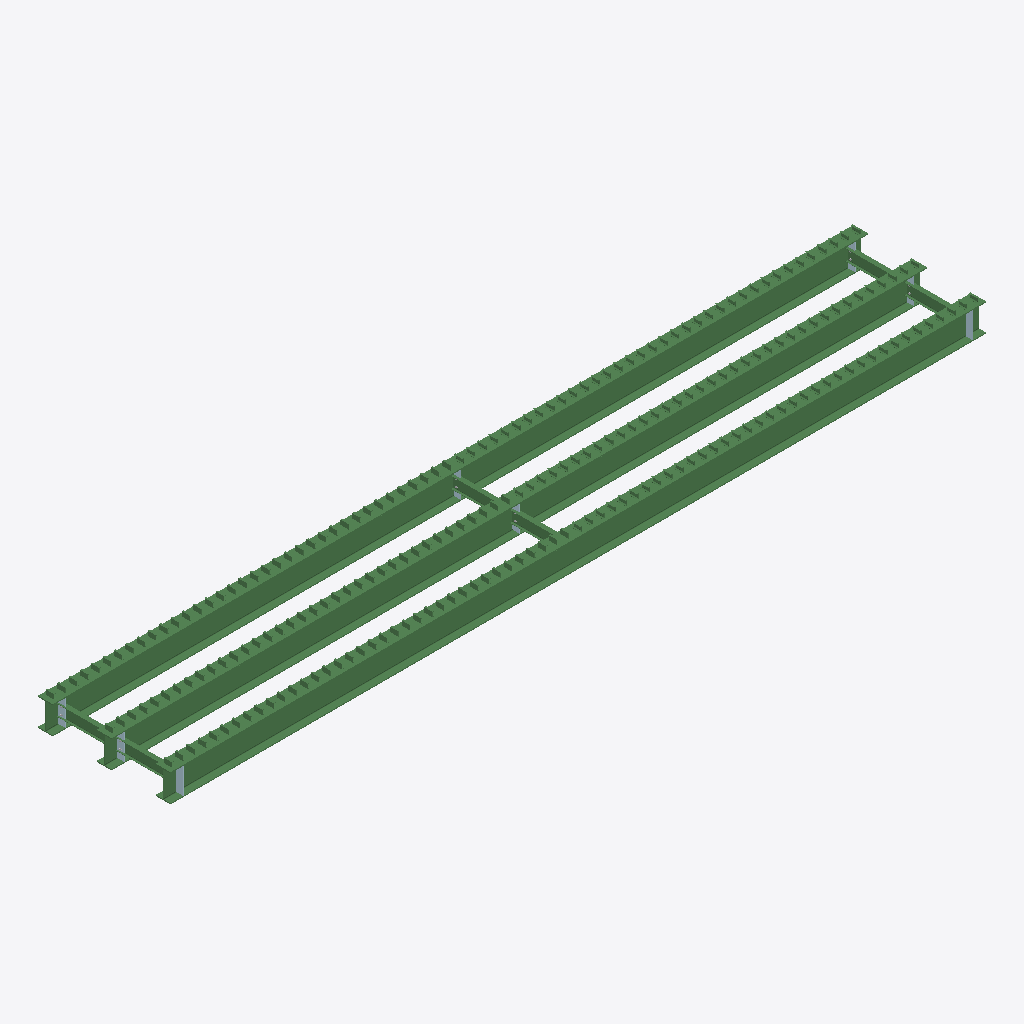
Isometric view of an IFC building model (IFC-SPF (STEP), schema IFC2X3, length unit millimetre), seen from the south-west, elements coloured by IFC class: 225 beams (green), 8 plates (pale blue).
Extent 18.0 m × 2.9 m × 0.7 m (x, y, z). Storeys (1): Undefined at 0.00 m. Elements (253): 225 IfcBeam, 16 IfcPlate, 12 IfcMechanicalFastener.

HEADER;
FILE_DESCRIPTION(('ViewDefinition[CoordinationView_V2.0, QuantityTakeOffAddOnView]','Option [BaseQuantities:On]','Option [GridExport:On]','Option [Assemblies:On]','Option [Bolts:On]','Option [Rebars:On]','Option [PourObjects:Off]','Option [Welds:On]','Option [SurfaceTreatments:On]','Option [LocationBy:0]','Option [ViewColors:Off]','Option [SectionedSpine:Off]','[2 more]'),'2;1');
FILE_NAME('ponte_18.ifc','2021-04-28T18:28:41',(''),(''),'IFC Database Version: Work','Tekla Structures Educational 2020 Service Pack 3, IFC Export Version: 4.0.0.0 Sep 22 2020','');
FILE_SCHEMA(('IFC2X3'));
ENDSEC;
DATA;
#37=IFCPROJECT('1O1N5BuSfBBQyUKqedM7D1',#5,'TRIMBLE BRASIL SOLUÇÕES LTDA',$,$,$,$,(#11),#36);
#39=IFCSITE('37pF3DdSn1uQCjvK8nyB71',#5,'Undefined',$,$,#38,$,$,.ELEMENT.,$,$,$,$,$);
#42=IFCBUILDING('1rYisLv5rDcQTtQLkaGUN7',#5,'Undefined',$,$,#41,$,$,.ELEMENT.,$,$,$);
#44=IFCBUILDINGSTOREY('1oAeF_Kzf7sefBxySlzPoX',#5,'Undefined',$,$,#43,$,$,.ELEMENT.,0.0);
#2430=IFCBEAM('15diaZX5DDo83B_9K4tXM$',#1132,'VIGA','W610X174','W610X174',#2427,#2429,'0(?)');
#1107=IFCBEAM('2JY0EpnXf29ezRy8FiE3nF',#45,'VIGA','W610X174','W610X174',#1099,#1106,'0(?)');
#2228=IFCBEAM('05t57$Fbr34hgAepID9Arv',#1132,'VIGA','W610X174','W610X174',#2225,#2227,'0(?)');
#382=IFCBEAM('2oSvultXHC2hb9oP$th_Xt',#45,'VIGA','W250X22.3','W250X22.3',#379,#381,'0(?)');
#2445=IFCBEAM('3bOUsz_g51t9o4Co62ozJx',#45,'VIGA','W250X22.3','W250X22.3',#2442,#2444,'0(?)');
#348=IFCBEAM('3gdHaIKz517PKmHJrwHE5e',#45,'VIGA','W250X22.3','W250X22.3',#335,#347,'0(?)');
#2436=IFCBEAM('24CvwuWJT3OxQ2XOp2tidt',#45,'VIGA','W250X22.3','W250X22.3',#2433,#2435,'0(?)');
#444=IFCBEAM('1i_B$eWwj7_BUqGj$cB34R',#45,'VIGA','W250X22.3','W250X22.3',#441,#443,'0(?)');
#2026=IFCBEAM('2aAxrsqi1EIhHkNou7v04e',#45,'VIGA','W250X22.3','W250X22.3',#2023,#2025,'0(?)');
#2004=IFCPLATE('1omhPsQX52gu_8gCrEftvh',#1132,'CHAPA','CH16X156','CH16X156',#2001,#2003,'0(?)');
#1951=IFCPLATE('36JuZ5lGP4wuZ2BEwwM0bP',#1132,'CHAPA','CH16X156','CH16X156',#1948,#1950,'0(?)');
#2020=IFCPLATE('3jWoZbOmD5H9Qvyesg5U7e',#45,'CHAPA','CH16X156','CH16X156',#2017,#2019,'0(?)');
#332=IFCPLATE('0OkIoyNpH83RQJc7cyv3LW',#45,'CHAPA','CH16X156','CH16X156',#329,#331,'0(?)');
#438=IFCPLATE('1I54xN9yjF2Ah3k4r_okdP',#45,'CHAPA','CH16X156','CH16X156',#435,#437,'0(?)');
#1986=IFCPLATE('2wrML$Lqr07QBRIQ_XI4Gd',#45,'CHAPA','CH8X156','CH8X156',#1983,#1985,'0(?)');
#291=IFCPLATE('1ypHrbHd5An9U2H1EHpLTd',#45,'CHAPA','CH8X156','CH8X156',#288,#290,'0(?)');
#1969=IFCPLATE('30iBezVi1BJvdgCuPXvcD9',#45,'CHAPA','CH16X156','CH16X156',#1966,#1968,'0(?)');
#951=IFCBEAM('394BaNVBTCGg1aFc6m41X4',#45,'VIGA','U102X8','U102X8',#948,#950,'0(?)');
#1445=IFCBEAM('07iMgp5$1Efx7YJHNO0lZ6',#1132,'VIGA','U102X8','U102X8',#1442,#1444,'0(?)');
#1640=IFCBEAM('2WBPylxBHFlhqKmpK6j$qz',#1132,'VIGA','U102X8','U102X8',#1637,#1639,'0(?)');
#2138=IFCBEAM('1xFGTCg195H8$dacvURzvL',#1132,'VIGA','U102X8','U102X8',#2135,#2137,'0(?)');
#2236=IFCBEAM('21$dz8x$nAYeBU9CSUv_P6',#1132,'VIGA','U102X8','U102X8',#2233,#2235,'0(?)');
#602=IFCBEAM('3JRd7BUqP1nOe4RoTwZBw0',#45,'VIGA','U102X8','U102X8',#599,#601,'0(?)');
#650=IFCBEAM('0TpAxRbYHFWO_umGS909us',#45,'VIGA','U102X8','U102X8',#647,#649,'0(?)');
#722=IFCBEAM('23iNa47m1B39cfsDpdAE7W',#45,'VIGA','U102X8','U102X8',#719,#721,'0(?)');
#794=IFCBEAM('19v0aDarD48818xDu0qeLK',#45,'VIGA','U102X8','U102X8',#791,#793,'0(?)');
#867=IFCBEAM('2Gs31cHg56nu9L6OQTxf7M',#45,'VIGA','U102X8','U102X8',#864,#866,'0(?)');
#875=IFCBEAM('2755lVyDjFUQgao568yOV9',#45,'VIGA','U102X8','U102X8',#872,#874,'0(?)');
#999=IFCBEAM('00hzysm1L1Qhp5TGdv2xSd',#45,'VIGA','U102X8','U102X8',#996,#998,'0(?)');
#1165=IFCBEAM('12mxLUMa171BpT5$ta8gqu',#1132,'VIGA','U102X8','U102X8',#1162,#1164,'0(?)');
#1349=IFCBEAM('1LNXOMvCT1ogzjWHO0rMKS',#1132,'VIGA','U102X8','U102X8',#1346,#1348,'0(?)');
#1373=IFCBEAM('1JH9NqkNT4LeHNMN9lYWzb',#1132,'VIGA','U102X8','U102X8',#1370,#1372,'0(?)');
#1840=IFCBEAM('0kqGQnQNH4fBf5ltEFIe3i',#1132,'VIGA','U102X8','U102X8',#1837,#1839,'0(?)');
#1890=IFCBEAM('2wVozbz81FwfDOQVfm0XRe',#1132,'VIGA','U102X8','U102X8',#1887,#1889,'0(?)');
#2034=IFCBEAM('2Cw7rbhAHCE87CRLb2guqn',#1132,'VIGA','U102X8','U102X8',#2031,#2033,'0(?)');
#2042=IFCBEAM('0OYPlp2NDD9h88ky3OOOfv',#1132,'VIGA','U102X8','U102X8',#2039,#2041,'0(?)');
#2114=IFCBEAM('10x5D2ho14NhIc5cBF41yx',#1132,'VIGA','U102X8','U102X8',#2111,#2113,'0(?)');
#2356=IFCBEAM('1HraEfuP52gO$l82PPdBzY',#1132,'VIGA','U102X8','U102X8',#2353,#2355,'0(?)');
#468=IFCBEAM('0cE6eLlYj8UBDKp8ZuxZzo',#45,'VIGA','U102X8','U102X8',#460,#467,'0(?)');
#514=IFCBEAM('0akf6Y$JTCMxjzFF$hT5Gq',#45,'VIGA','U102X8','U102X8',#511,#513,'0(?)');
#554=IFCBEAM('2Iu2XqHiz6EeThE3LOZ9Tl',#45,'VIGA','U102X8','U102X8',#551,#553,'0(?)');
#578=IFCBEAM('1lH6RxtI10rvMhfPkK$0JE',#45,'VIGA','U102X8','U102X8',#575,#577,'0(?)');
#626=IFCBEAM('3ujf0RaEfCFAtF87fJ1ndN',#45,'VIGA','U102X8','U102X8',#623,#625,'0(?)');
#674=IFCBEAM('023CC4JqT1o8BDPhVUL2gY',#45,'VIGA','U102X8','U102X8',#671,#673,'0(?)');
#746=IFCBEAM('3hKxfMxR9AtPJJB2QVsGSW',#45,'VIGA','U102X8','U102X8',#743,#745,'0(?)');
#770=IFCBEAM('3WJNq2GLj22xUN5x$OaeW$',#45,'VIGA','U102X8','U102X8',#767,#769,'0(?)');
#778=IFCBEAM('0QjWckZvDCUu6w_YtltUCY',#45,'VIGA','U102X8','U102X8',#775,#777,'0(?)');
#802=IFCBEAM('3X7$4ji4D09hgUgR$bDmKz',#45,'VIGA','U102X8','U102X8',#799,#801,'0(?)');
#899=IFCBEAM('1bUjSAdJz3cO99DU6N1GFC',#45,'VIGA','U102X8','U102X8',#896,#898,'0(?)');
#923=IFCBEAM('29KMOVCWT2Sv1aG_iw8WLM',#45,'VIGA','U102X8','U102X8',#920,#922,'0(?)');
#975=IFCBEAM('1xVxEAUY1BrBl126NQDE7h',#45,'VIGA','U102X8','U102X8',#972,#974,'0(?)');
#1027=IFCBEAM('1bzki8HNr9yBdg0jTTAPhN',#45,'VIGA','U102X8','U102X8',#1024,#1026,'0(?)');
#1035=IFCBEAM('2plc6ti6fFVwVDHeLZ4OHl',#45,'VIGA','U102X8','U102X8',#1032,#1034,'0(?)');
#1063=IFCBEAM('2BJnOsVu5CsBHFilh9w7AE',#45,'VIGA','U102X8','U102X8',#1060,#1062,'0(?)');
#1141=IFCBEAM('3zkyS5qlrF5873VKUa3yAy',#1132,'VIGA','U102X8','U102X8',#1138,#1140,'0(?)');
#1253=IFCBEAM('0q$m6jhRHA4AOaDW5pE1sA',#1132,'VIGA','U102X8','U102X8',#1250,#1252,'0(?)');
#1277=IFCBEAM('1wCFYTrHDDqwvMrz6Sp7J9',#1132,'VIGA','U102X8','U102X8',#1274,#1276,'0(?)');
#1301=IFCBEAM('0JAN8k4Qv9cAzEd_PfKlhH',#1132,'VIGA','U102X8','U102X8',#1298,#1300,'0(?)');
#1325=IFCBEAM('3J$JLc$RH6LfyRbsi9tjgG',#1132,'VIGA','U102X8','U102X8',#1322,#1324,'0(?)');
#1421=IFCBEAM('3NrikR1_r2hwRwAJJjw6bT',#1132,'VIGA','U102X8','U102X8',#1418,#1420,'0(?)');
#1470=IFCBEAM('0HS_HuSZnFDhhmE0crtYtf',#1132,'VIGA','U102X8','U102X8',#1467,#1469,'0(?)');
#1504=IFCBEAM('3vN2dzbK12_QsTYffvt3$q',#1132,'VIGA','U102X8','U102X8',#1501,#1503,'0(?)');
#1544=IFCBEAM('3pt8fteCXCkAwYHLLE3P_F',#1132,'VIGA','U102X8','U102X8',#1541,#1543,'0(?)');
#1568=IFCBEAM('2sHtx8_bjCCBMiH7ps786X',#1132,'VIGA','U102X8','U102X8',#1565,#1567,'0(?)');
#1592=IFCBEAM('2v5BxVMHL3tumtHh$FHSKk',#1132,'VIGA','U102X8','U102X8',#1589,#1591,'0(?)');
#1664=IFCBEAM('0Un8ABEGn3APG3SpleUbC_',#1132,'VIGA','U102X8','U102X8',#1661,#1663,'0(?)');
#1672=IFCBEAM('1rb3U49Rz2QOGvcz$a_Xo7',#1132,'VIGA','U102X8','U102X8',#1669,#1671,'0(?)');
#1688=IFCBEAM('1g9iStuX11PA5xx5G3Tv7U',#1132,'VIGA','U102X8','U102X8',#1685,#1687,'0(?)');
#1720=IFCBEAM('219vFgJBH3YhA_1iK5l$r7',#1132,'VIGA','U102X8','U102X8',#1717,#1719,'0(?)');
#1744=IFCBEAM('2MoeP6YnHFLfEedSppw0V9',#1132,'VIGA','U102X8','U102X8',#1741,#1743,'0(?)');
#1768=IFCBEAM('3lQkCshWf9tRccQnY0_iw9',#1132,'VIGA','U102X8','U102X8',#1765,#1767,'0(?)');
#1792=IFCBEAM('143kAfkvj4YP$Da3UQPT7Y',#1132,'VIGA','U102X8','U102X8',#1789,#1791,'0(?)');
#1816=IFCBEAM('1I4jWNJHHEXP7cYx$Zln6y',#1132,'VIGA','U102X8','U102X8',#1813,#1815,'0(?)');
#1866=IFCBEAM('3V59rWQjv2$hLegOI5Xbl$',#1132,'VIGA','U102X8','U102X8',#1863,#1865,'0(?)');
#2058=IFCBEAM('0eZZeJE7P8V8eiPgPOQsX8',#1132,'VIGA','U102X8','U102X8',#2055,#2057,'0(?)');
#2066=IFCBEAM('3R_spo8bj2fQ4AuIB61x9X',#1132,'VIGA','U102X8','U102X8',#2063,#2065,'0(?)');
#2082=IFCBEAM('3VjTO5cOD6n8nfU5HfbqLx',#1132,'VIGA','U102X8','U102X8',#2079,#2081,'0(?)');
#2162=IFCBEAM('3zJeY5VBr1bhjEeO2D$did',#1132,'VIGA','U102X8','U102X8',#2159,#2161,'0(?)');
#2211=IFCBEAM('2U7t3STwf65BB9IqN6OMem',#1132,'VIGA','U102X8','U102X8',#2208,#2210,'0(?)');
#2260=IFCBEAM('0KgzgZZ3z3IQQwUgwc3Ge$',#1132,'VIGA','U102X8','U102X8',#2257,#2259,'0(?)');
#2284=IFCBEAM('27PDtyX8L48ueOvV_mTgOI',#1132,'VIGA','U102X8','U102X8',#2281,#2283,'0(?)');
#2308=IFCBEAM('1JoS63x8bD7e$657rKvNr9',#1132,'VIGA','U102X8','U102X8',#2305,#2307,'0(?)');
#2332=IFCBEAM('3ItfLFYJfCL8J7RJFu2tKd',#1132,'VIGA','U102X8','U102X8',#2329,#2331,'0(?)');
#2404=IFCBEAM('3xChFUhtb8mvAAjFDgytkO',#1132,'VIGA','U102X8','U102X8',#2401,#2403,'0(?)');
#698=IFCBEAM('3327_OSt12mBFbOreUidlS',#45,'VIGA','U102X8','U102X8',#695,#697,'0(?)');
#843=IFCBEAM('2sl6yEMEn6GAOUmTS_sYMy',#45,'VIGA','U102X8','U102X8',#840,#842,'0(?)');
#1054=IFCBEAM('2UGtJSV8XBcwxGgOeO7ZeN',#45,'VIGA','U102X8','U102X8',#1051,#1053,'0(?)');
#1205=IFCBEAM('0xoDZ6d6z2AOaNnceTf6kJ',#1132,'VIGA','U102X8','U102X8',#1202,#1204,'0(?)');
#1229=IFCBEAM('1VOD_Lb413P8WWLTB5QBDm',#1132,'VIGA','U102X8','U102X8',#1226,#1228,'0(?)');
#1397=IFCBEAM('280FoOrkTFfARguC8XGVwn',#1132,'VIGA','U102X8','U102X8',#1394,#1396,'0(?)');
#1480=IFCBEAM('2cLmWiOGD4LBlL28psjZ5O',#1132,'VIGA','U102X8','U102X8',#1477,#1479,'0(?)');
#1624=IFCBEAM('1k83LVVB57rASfIsU1FUoJ',#1132,'VIGA','U102X8','U102X8',#1621,#1623,'0(?)');
#1696=IFCBEAM('0QIEeeVInDOhe50EouqtY4',#1132,'VIGA','U102X8','U102X8',#1693,#1695,'0(?)');
#2090=IFCBEAM('3n5PkRiwT1_vggqe4PBA6j',#1132,'VIGA','U102X8','U102X8',#2087,#2089,'0(?)');
#2186=IFCBEAM('1OcQDwf29DzvIUmoCpirPs',#1132,'VIGA','U102X8','U102X8',#2183,#2185,'0(?)');
#2380=IFCBEAM('3Z5j1Mc81CkxJVxIhHLObM',#1132,'VIGA','U102X8','U102X8',#2377,#2379,'0(?)');
#538=IFCBEAM('05EEdE_1TCnBrEUNPWaCfw',#45,'VIGA','U102X8','U102X8',#535,#537,'0(?)');
#562=IFCBEAM('2h2zDawaD5PQS0OHPmImmK',#45,'VIGA','U102X8','U102X8',#559,#561,'0(?)');
#570=IFCBEAM('3KJ2Oifmn8aBN9nD$qpofm',#45,'VIGA','U102X8','U102X8',#567,#569,'0(?)');
#682=IFCBEAM('1tXaFETnb3afH_ESUaQH7Z',#45,'VIGA','U102X8','U102X8',#679,#681,'0(?)');
#730=IFCBEAM('2Dwfl_qQ1CQx53SYl1sbST',#45,'VIGA','U102X8','U102X8',#727,#729,'0(?)');
#762=IFCBEAM('3D$ibPps50wAfiRN0OmSef',#45,'VIGA','U102X8','U102X8',#759,#761,'0(?)');
#754=IFCBEAM('2odcHlU0z45P6sH_NAmLFy',#45,'VIGA','U102X8','U102X8',#751,#753,'0(?)');
#915=IFCBEAM('1TE997g4XBjxtOvqNod1Er',#45,'VIGA','U102X8','U102X8',#912,#914,'0(?)');
#1189=IFCBEAM('1x0pGIxjb7RB$Yr6rQMxXN',#1132,'VIGA','U102X8','U102X8',#1186,#1188,'0(?)');
#1413=IFCBEAM('3a68z4s9n0pAHMe2dx8LAv',#1132,'VIGA','U102X8','U102X8',#1410,#1412,'0(?)');
#1528=IFCBEAM('18ws9CCz5BnuEBXkEuQToM',#1132,'VIGA','U102X8','U102X8',#1525,#1527,'0(?)');
#1560=IFCBEAM('00CI$DlA98WvoAZ6tBKyii',#1132,'VIGA','U102X8','U102X8',#1557,#1559,'0(?)');
#1608=IFCBEAM('2Ys6A18dPD$B6KmHrOXujD',#1132,'VIGA','U102X8','U102X8',#1605,#1607,'0(?)');
#2074=IFCBEAM('3qHZNQ68b7bxhW4Ox3eunu',#1132,'VIGA','U102X8','U102X8',#2071,#2073,'0(?)');
#2244=IFCBEAM('2TIlI2$J52O8Ei72fg8Jl3',#1132,'VIGA','U102X8','U102X8',#2241,#2243,'0(?)');
#2276=IFCBEAM('30U1z1HzjCZwXagAfSbNWm',#1132,'VIGA','U102X8','U102X8',#2273,#2275,'0(?)');
#522=IFCBEAM('355UfX7kr6z8GEC0GwAl7Y',#45,'VIGA','U102X8','U102X8',#519,#521,'0(?)');
#586=IFCBEAM('0hWGfdp2b1UxzSwmJAmGqd',#45,'VIGA','U102X8','U102X8',#583,#585,'0(?)');
#634=IFCBEAM('0ybHH3M5v5Oeq5JOqtHkEH',#45,'VIGA','U102X8','U102X8',#631,#633,'0(?)');
#658=IFCBEAM('2M94evgV528PYCVVgGj0gN',#45,'VIGA','U102X8','U102X8',#655,#657,'0(?)');
#706=IFCBEAM('0UriOBd1P37gs3qt$iEPD8',#45,'VIGA','U102X8','U102X8',#703,#705,'0(?)');
#827=IFCBEAM('0MY6YONUb8BR0C8icaQpeW',#45,'VIGA','U102X8','U102X8',#824,#826,'0(?)');
#883=IFCBEAM('1tqwnx58z51w1BUbITFkns',#45,'VIGA','U102X8','U102X8',#880,#882,'0(?)');
#931=IFCBEAM('3cRHTRZpz16wKWn3INVGAV',#45,'VIGA','U102X8','U102X8',#928,#930,'0(?)');
#959=IFCBEAM('3d3UcEFVn8pBEYx4jez44y',#45,'VIGA','U102X8','U102X8',#956,#958,'0(?)');
#983=IFCBEAM('0aZnjRjy920eRzQpzRevqj',#45,'VIGA','U102X8','U102X8',#980,#982,'0(?)');
#1007=IFCBEAM('1y$vysF8D6cBB1L2CAvZPI',#45,'VIGA','U102X8','U102X8',#1004,#1006,'0(?)');
#1043=IFCBEAM('0qrtHP1CrEXBeiyzrH6_57',#45,'VIGA','U102X8','U102X8',#1040,#1042,'0(?)');
#1149=IFCBEAM('0fJJdNz9P7UwUaXrAWXUPf',#1132,'VIGA','U102X8','U102X8',#1146,#1148,'0(?)');
#1173=IFCBEAM('08hT$CfqjD49qY9P6xfwTC',#1132,'VIGA','U102X8','U102X8',#1170,#1172,'0(?)');
#1157=IFCBEAM('2RKhpzWf1CkeB8eLnB3aZP',#1132,'VIGA','U102X8','U102X8',#1154,#1156,'0(?)');
#1237=IFCBEAM('3U_XhjnV92ShHNrKpaiIii',#1132,'VIGA','U102X8','U102X8',#1234,#1236,'0(?)');
#1261=IFCBEAM('2X56cUoxzEZQd3Tx9lw9xh',#1132,'VIGA','U102X8','U102X8',#1258,#1260,'0(?)');
#1357=IFCBEAM('1KZ6ezwGL0qxzfvQjowOuW',#1132,'VIGA','U102X8','U102X8',#1354,#1356,'0(?)');
#1381=IFCBEAM('3S4Hy6LSTCcBqNWNLi$oQe',#1132,'VIGA','U102X8','U102X8',#1378,#1380,'0(?)');
#1405=IFCBEAM('0B1PZOf8b3qR2tsVY1PQhA',#1132,'VIGA','U102X8','U102X8',#1402,#1404,'0(?)');
#1429=IFCBEAM('0mjxp5WIbDsx3$mp$PD$xj',#1132,'VIGA','U102X8','U102X8',#1426,#1428,'0(?)');
#1453=IFCBEAM('2JUF3iMEnFtBiDl2iFHvj9',#1132,'VIGA','U102X8','U102X8',#1450,#1452,'0(?)');
#1512=IFCBEAM('2y6_hTF7z7$xr6XHfAdA1k',#1132,'VIGA','U102X8','U102X8',#1509,#1511,'0(?)');
#1552=IFCBEAM('0Ulmxj0ZD0QfXVHGJZzzsA',#1132,'VIGA','U102X8','U102X8',#1549,#1551,'0(?)');
#1576=IFCBEAM('0DsLjaG_r63wm7kYMiSr2Z',#1132,'VIGA','U102X8','U102X8',#1573,#1575,'0(?)');
#1600=IFCBEAM('0PgR8p4_TE7wMyFf5C6InG',#1132,'VIGA','U102X8','U102X8',#1597,#1599,'0(?)');
#1648=IFCBEAM('2IZuw9Wij6I8YCGbbHDTUJ',#1132,'VIGA','U102X8','U102X8',#1645,#1647,'0(?)');
#1680=IFCBEAM('3p8kQHHTP5vvDP9aHSUWVV',#1132,'VIGA','U102X8','U102X8',#1677,#1679,'0(?)');
#1728=IFCBEAM('0I8oNLuiX6uuFtUIrFhPlM',#1132,'VIGA','U102X8','U102X8',#1725,#1727,'0(?)');
#1800=IFCBEAM('3B6xVx2XjAjed7mMUP9bAE',#1132,'VIGA','U102X8','U102X8',#1797,#1799,'0(?)');
#1832=IFCBEAM('3emf$G4trBPxrzs8HTBp4O',#1132,'VIGA','U102X8','U102X8',#1829,#1831,'0(?)');
#1882=IFCBEAM('1vM5iQ6IvFmulsXWDvlsSL',#1132,'VIGA','U102X8','U102X8',#1879,#1881,'0(?)');
#2146=IFCBEAM('1ErwwFcxP5gu8ia63XbWTe',#1132,'VIGA','U102X8','U102X8',#2143,#2145,'0(?)');
#2170=IFCBEAM('3fI9s7i395DBHptN2Y_wbn',#1132,'VIGA','U102X8','U102X8',#2167,#2169,'0(?)');
#2194=IFCBEAM('0L2Np8mUvAHghG38_TTSCa',#1132,'VIGA','U102X8','U102X8',#2191,#2193,'0(?)');
#2268=IFCBEAM('0WC8lGtnXCvuAUGhlfSKQv',#1132,'VIGA','U102X8','U102X8',#2265,#2267,'0(?)');
#2292=IFCBEAM('2LYrIT$4vESejlT0fchUJ1',#1132,'VIGA','U102X8','U102X8',#2289,#2291,'0(?)');
#2316=IFCBEAM('3x76wVjqf5QP0nAnE5XYlZ',#1132,'VIGA','U102X8','U102X8',#2313,#2315,'0(?)');
#2364=IFCBEAM('15rpLMwu94A97hBYRS7tBj',#1132,'VIGA','U102X8','U102X8',#2361,#2363,'0(?)');
#2413=IFCBEAM('2vIGEjebTELwyNt$wZJWlN',#1132,'VIGA','U102X8','U102X8',#2410,#2412,'0(?)');
#498=IFCBEAM('0Eb40DAOP0T9O2mOzzEKfI',#45,'VIGA','U102X8','U102X8',#495,#497,'0(?)');
#506=IFCBEAM('2oupTLiBP2qxHGECvmx$c3',#45,'VIGA','U102X8','U102X8',#503,#505,'0(?)');
#610=IFCBEAM('202_4AAwr10wAPnr4ooj1V',#45,'VIGA','U102X8','U102X8',#607,#609,'0(?)');
#642=IFCBEAM('1vFewrQ7574QRi8F8CBxOI',#45,'VIGA','U102X8','U102X8',#639,#641,'0(?)');
#690=IFCBEAM('2DTVRu6KXFvu_zYJT1UN4x',#45,'VIGA','U102X8','U102X8',#687,#689,'0(?)');
#714=IFCBEAM('1wHFq83Xn9fPE8s4R0k$Ej',#45,'VIGA','U102X8','U102X8',#711,#713,'0(?)');
#738=IFCBEAM('0ykrPwD5T5SfyTOY83c2DT',#45,'VIGA','U102X8','U102X8',#735,#737,'0(?)');
#786=IFCBEAM('0M3f86fer8Efp1idgrQLgT',#45,'VIGA','U102X8','U102X8',#783,#785,'0(?)');
#811=IFCBEAM('3Um1mi7Nb5sfYBaHhdIapQ',#45,'VIGA','U102X8','U102X8',#808,#810,'0(?)');
#835=IFCBEAM('0ZDiDqDI51Oe9Ifch_lt96',#45,'VIGA','U102X8','U102X8',#832,#834,'0(?)');
#851=IFCBEAM('0rNNNU7mn9hu44zqN4qDt$',#45,'VIGA','U102X8','U102X8',#848,#850,'0(?)');
#859=IFCBEAM('0hU5wH7IzDwgS_CeXPt5tF',#45,'VIGA','U102X8','U102X8',#856,#858,'0(?)');
#907=IFCBEAM('1Mz8E8LT9ESvkwDz2MbDau',#45,'VIGA','U102X8','U102X8',#904,#906,'0(?)');
#939=IFCBEAM('0q_6KSCwPDeuiN3Qd2$BHp',#45,'VIGA','U102X8','U102X8',#936,#938,'0(?)');
#967=IFCBEAM('2xWw_embr8JAvAR82Uxh5t',#45,'VIGA','U102X8','U102X8',#964,#966,'0(?)');
#991=IFCBEAM('0NFCSbxU18RgKTKLEHQnPy',#45,'VIGA','U102X8','U102X8',#988,#990,'0(?)');
#1213=IFCBEAM('3nKmNRdOD33x5NJBnYCInk',#1132,'VIGA','U102X8','U102X8',#1210,#1212,'0(?)');
#1269=IFCBEAM('3ZNqUrzlbAC8lfbk7dMgFy',#1132,'VIGA','U102X8','U102X8',#1266,#1268,'0(?)');
#1285=IFCBEAM('1aPxRzGwz3Hw7uNBErQhsz',#1132,'VIGA','U102X8','U102X8',#1282,#1284,'0(?)');
#1293=IFCBEAM('3rmpLiEsP9l9RNfsKHKNRQ',#1132,'VIGA','U102X8','U102X8',#1290,#1292,'0(?)');
#1309=IFCBEAM('1DfrMF5ln5zRjpBrpEF5G_',#1132,'VIGA','U102X8','U102X8',#1306,#1308,'0(?)');
#1341=IFCBEAM('0eBSbhNqb4k9DlgtZ4MBYn',#1132,'VIGA','U102X8','U102X8',#1338,#1340,'0(?)');
#1333=IFCBEAM('28wJlGACrAU9_G2$$dm7Fo',#1132,'VIGA','U102X8','U102X8',#1330,#1332,'0(?)');
#1365=IFCBEAM('0aysk49oHFXx6ej3EMkArS',#1132,'VIGA','U102X8','U102X8',#1362,#1364,'0(?)');
#1437=IFCBEAM('3Vy5wrZt9EbuAWytAJ1bwk',#1132,'VIGA','U102X8','U102X8',#1434,#1436,'0(?)');
#1462=IFCBEAM('0J$VTQVW98lA7qbYl8Hh5K',#1132,'VIGA','U102X8','U102X8',#1459,#1461,'0(?)');
#1496=IFCBEAM('2ohSy7h4bD$xSkmooRQIjt',#1132,'VIGA','U102X8','U102X8',#1493,#1495,'0(?)');
#1536=IFCBEAM('11b352OmPApvx$FJts806m',#1132,'VIGA','U102X8','U102X8',#1533,#1535,'0(?)');
#1584=IFCBEAM('2wBQe9dsf7fRg3k_hkHERi',#1132,'VIGA','U102X8','U102X8',#1581,#1583,'0(?)');
#1616=IFCBEAM('2eweGZO1HFeO1z0pkNOoJ3',#1132,'VIGA','U102X8','U102X8',#1613,#1615,'0(?)');
#1632=IFCBEAM('3$xXdJmazFfu0Fc7Jwjpyc',#1132,'VIGA','U102X8','U102X8',#1629,#1631,'0(?)');
#1656=IFCBEAM('2YYej6Jl5B1QCs_0U_0qDL',#1132,'VIGA','U102X8','U102X8',#1653,#1655,'0(?)');
#1704=IFCBEAM('3tVcv6YXPDdxjc_UwA0xjd',#1132,'VIGA','U102X8','U102X8',#1701,#1703,'0(?)');
#1784=IFCBEAM('0JT24zo5T2dwWfRU6q2DJZ',#1132,'VIGA','U102X8','U102X8',#1781,#1783,'0(?)');
#1824=IFCBEAM('3mjKgUiyf7Mwjwl7Hz81JM',#1132,'VIGA','U102X8','U102X8',#1821,#1823,'0(?)');
#1850=IFCBEAM('0RMdxeWifDNRJALeQjDbdX',#1132,'VIGA','U102X8','U102X8',#1847,#1849,'0(?)');
#1874=IFCBEAM('2gi3aa0cj5qPYv4yfOLzwN',#1132,'VIGA','U102X8','U102X8',#1871,#1873,'0(?)');
#1898=IFCBEAM('1KPORqbmLFiOPdJIfhWaE_',#1132,'VIGA','U102X8','U102X8',#1895,#1897,'0(?)');
#2050=IFCBEAM('2C14Zbl3v58xR2f9NZNCtl',#1132,'VIGA','U102X8','U102X8',#2047,#2049,'0(?)');
#2106=IFCBEAM('1eRZi$V992CfUYd0o_yiEr',#1132,'VIGA','U102X8','U102X8',#2103,#2105,'0(?)');
#2122=IFCBEAM('2LgsNztqT0Tulx9IZn17Of',#1132,'VIGA','U102X8','U102X8',#2119,#2121,'0(?)');
#2219=IFCBEAM('1MguHCiGXFxATbLihYdqet',#1132,'VIGA','U102X8','U102X8',#2216,#2218,'0(?)');
#2340=IFCBEAM('1656IniZbDZvhZuvk49EIP',#1132,'VIGA','U102X8','U102X8',#2337,#2339,'0(?)');
#2348=IFCBEAM('1cUkMEZbfCjvZEUuyNvKZX',#1132,'VIGA','U102X8','U102X8',#2345,#2347,'0(?)');
#2388=IFCBEAM('15QO$zdi5E6Op$NA3Jhgwn',#1132,'VIGA','U102X8','U102X8',#2385,#2387,'0(?)');
#2421=IFCBEAM('0N_orfJV5Enf02D0TbN4Cf',#1132,'VIGA','U102X8','U102X8',#2418,#2420,'0(?)');
#546=IFCBEAM('1b$dgBKX14jPBxQ9wuDPKX',#45,'VIGA','U102X8','U102X8',#543,#545,'0(?)');
#594=IFCBEAM('3slNyfDAr0huAZ9frYTB2a',#45,'VIGA','U102X8','U102X8',#591,#593,'0(?)');
#618=IFCBEAM('12i2t36UnBmgEVp7UNOgl6',#45,'VIGA','U102X8','U102X8',#615,#617,'0(?)');
#666=IFCBEAM('3LA0fW$6H7FP7MiIIBdqwo',#45,'VIGA','U102X8','U102X8',#663,#665,'0(?)');
#819=IFCBEAM('1mSsYLasX8UxCejJs66drg',#45,'VIGA','U102X8','U102X8',#816,#818,'0(?)');
#891=IFCBEAM('0dCxdvpmP1Dfcq1MG1JOkk',#45,'VIGA','U102X8','U102X8',#888,#890,'0(?)');
#1019=IFCBEAM('2uL9dAMlL3DPUj1rbeC9LM',#45,'VIGA','U102X8','U102X8',#1016,#1018,'0(?)');
#1074=IFCBEAM('3v0EQxz4H9AfLOTkn_q3jR',#45,'VIGA','U102X8','U102X8',#1071,#1073,'0(?)');
#1181=IFCBEAM('1wgEOjK315oQF7PvV207rf',#1132,'VIGA','U102X8','U102X8',#1178,#1180,'0(?)');
#1197=IFCBEAM('1i5umeZj9Enx7e5qWKsNlD',#1132,'VIGA','U102X8','U102X8',#1194,#1196,'0(?)');
#1221=IFCBEAM('2zv0jqMBb17RLWBOknWipB',#1132,'VIGA','U102X8','U102X8',#1218,#1220,'0(?)');
#1245=IFCBEAM('2BqRSz38f3yvre72jOXuwP',#1132,'VIGA','U102X8','U102X8',#1242,#1244,'0(?)');
#1317=IFCBEAM('0Pmosjhfn29vfI_X0U0I7B',#1132,'VIGA','U102X8','U102X8',#1314,#1316,'0(?)');
#1389=IFCBEAM('3lj31_JdL8O88ygWUgxYZI',#1132,'VIGA','U102X8','U102X8',#1386,#1388,'0(?)');
#1488=IFCBEAM('0FnsefSBzBpul7Pku0I4VU',#1132,'VIGA','U102X8','U102X8',#1485,#1487,'0(?)');
#1520=IFCBEAM('1FceVqRGn4sv_5i1RmYcOb',#1132,'VIGA','U102X8','U102X8',#1517,#1519,'0(?)');
#1712=IFCBEAM('36zzZh8Vn1jucaj4j5s9Z6',#1132,'VIGA','U102X8','U102X8',#1709,#1711,'0(?)');
#1752=IFCBEAM('0eRcBpn4L2wgUSMLuoTrEz',#1132,'VIGA','U102X8','U102X8',#1749,#1751,'0(?)');
#1760=IFCBEAM('2bbmeSEjz7VQyqMJLm$kCY',#1132,'VIGA','U102X8','U102X8',#1757,#1759,'0(?)');
#1776=IFCBEAM('3NxDTiZL972x25g3RGmZ5p',#1132,'VIGA','U102X8','U102X8',#1773,#1775,'0(?)');
#1808=IFCBEAM('2xLy70U61AGOQRolJ3z5v4',#1132,'VIGA','U102X8','U102X8',#1805,#1807,'0(?)');
#2098=IFCBEAM('3wXoJaE2r33PpKqjokTx_K',#1132,'VIGA','U102X8','U102X8',#2095,#2097,'0(?)');
#2130=IFCBEAM('03xJ_lDrL9xeid4HCHlLcE',#1132,'VIGA','U102X8','U102X8',#2127,#2129,'0(?)');
#2154=IFCBEAM('0hM6qNZYLCIPT$9GUQ905Z',#1132,'VIGA','U102X8','U102X8',#2151,#2153,'0(?)');
#2178=IFCBEAM('24yrmkGBj7ZO_tlfWJ7yn$',#1132,'VIGA','U102X8','U102X8',#2175,#2177,'0(?)');
#2202=IFCBEAM('2dptfUKfL2bxO7YHndbZ49',#1132,'VIGA','U102X8','U102X8',#2199,#2201,'0(?)');
#2252=IFCBEAM('0xnGZX4U929OuTg12tQh6v',#1132,'VIGA','U102X8','U102X8',#2249,#2251,'0(?)');
#2324=IFCBEAM('1uK$aaV2z2yeFoRxuOyl9h',#1132,'VIGA','U102X8','U102X8',#2321,#2323,'0(?)');
#2300=IFCBEAM('3lEIysSRX0yPL1zbfEQJLK',#1132,'VIGA','U102X8','U102X8',#2297,#2299,'0(?)');
#2372=IFCBEAM('2Xeg5CQ85339wjGpv1g_Kl',#1132,'VIGA','U102X8','U102X8',#2369,#2371,'0(?)');
#2396=IFCBEAM('1vZN4xby9BEARj7x2q8YOp',#1132,'VIGA','U102X8','U102X8',#2393,#2395,'0(?)');
#530=IFCBEAM('1$vyPzWEP18hvUr8kEhhku',#45,'VIGA','U102X8','U102X8',#527,#529,'0(?)');
#1736=IFCBEAM('2_vIkWlAv4yAHm$GszFVtU',#1132,'VIGA','U102X8','U102X8',#1733,#1735,'0(?)');
#1858=IFCBEAM('08TKNRjNT50wuejhxVZTUm',#1132,'VIGA','U102X8','U102X8',#1855,#1857,'0(?)');
#1906=IFCBEAM('3DUS4MYmT4BxHva5nq7eoy',#1132,'VIGA','U102X8','U102X8',#1903,#1905,'0(?)');
ENDSEC;